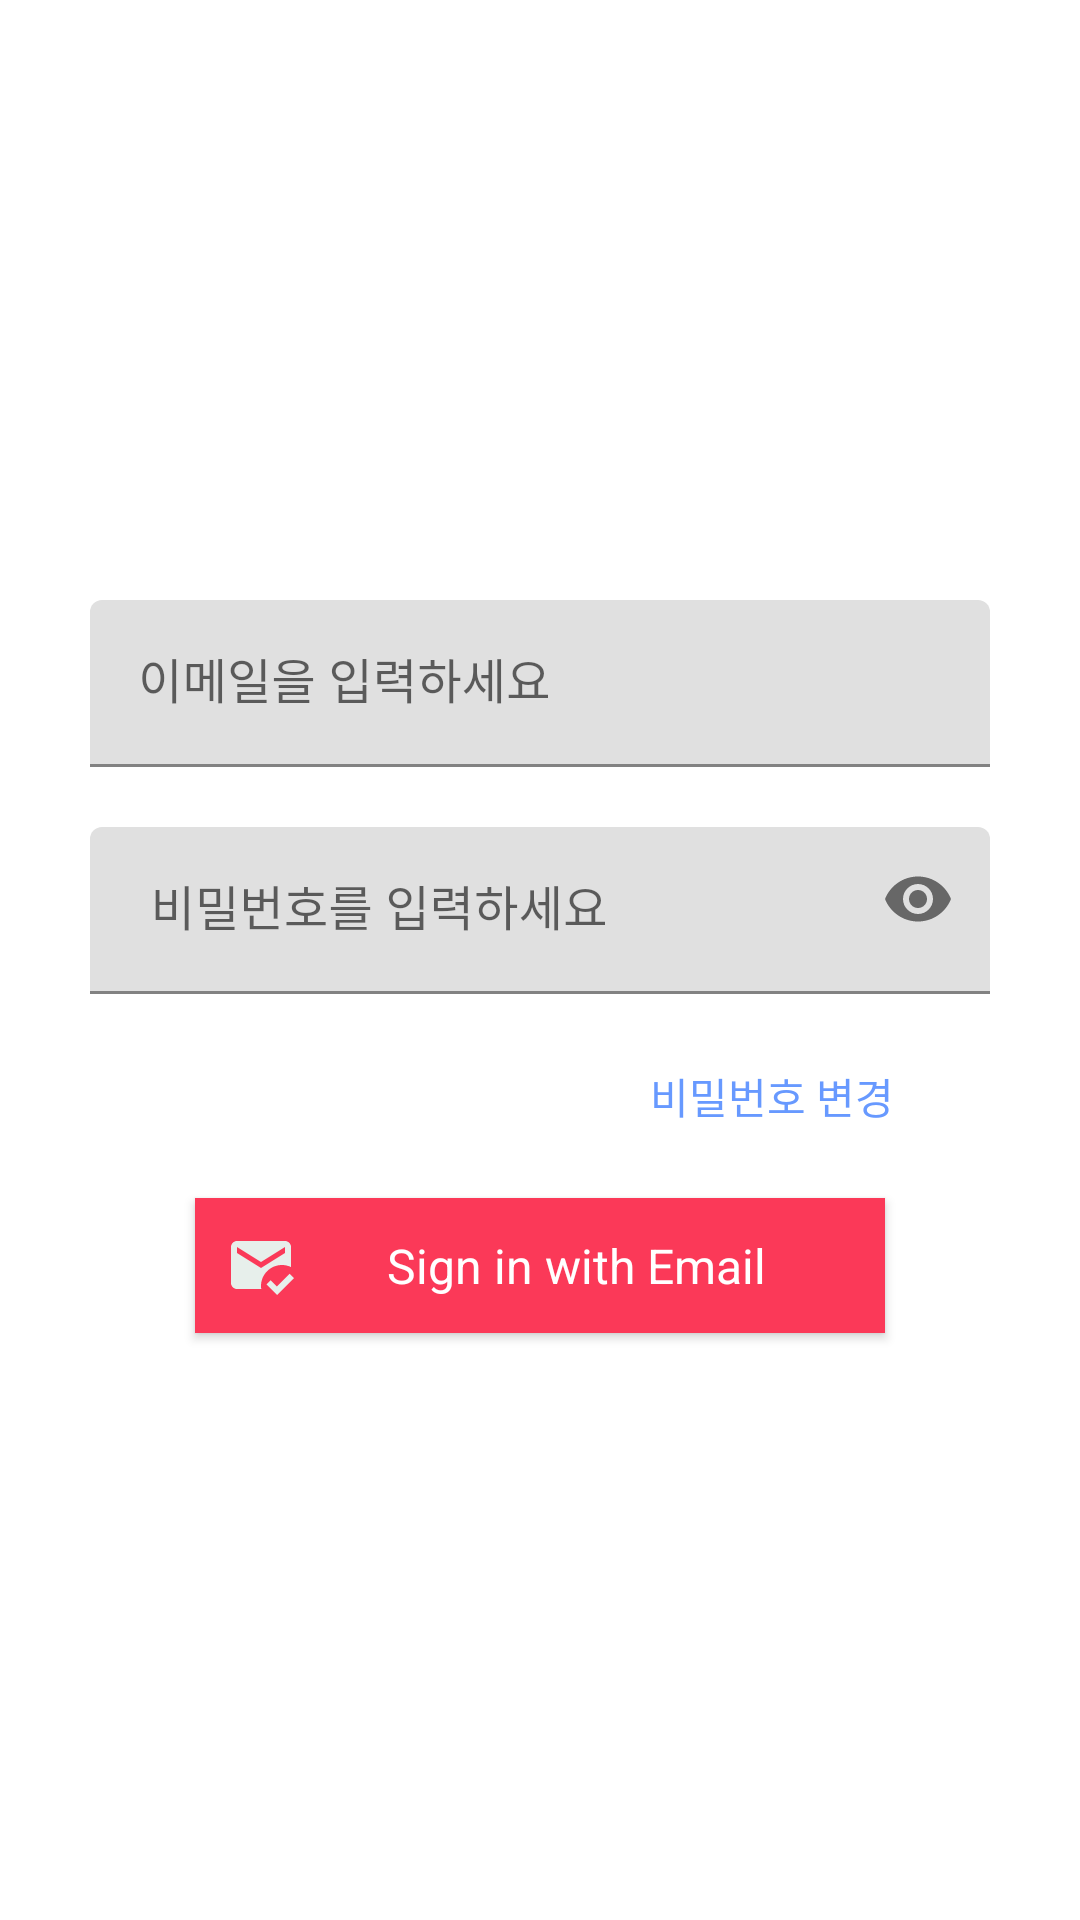

Android layout source for this screen:
<!-- AndroidManifest.xml: application theme Theme.New_Insta -->
<!-- res/layout/activity_main.xml -->
<?xml version="1.0" encoding="utf-8"?>
<LinearLayout xmlns:android="http://schemas.android.com/apk/res/android"
    xmlns:app="http://schemas.android.com/apk/res-auto"
    xmlns:tools="http://schemas.android.com/tools"
    android:layout_width="match_parent"
    android:layout_height="match_parent"
    android:orientation="vertical"
    tools:context=".MainActivity">

    <ImageView
        android:layout_margin="20dp"
        android:layout_gravity="center"
        android:id="@+id/imageView3"
        android:layout_width="300dp"
        android:layout_height="150dp"
        app:srcCompat="@drawable/logo_instagram" />

    <LinearLayout
        android:orientation="vertical"
        android:layout_width="match_parent"
        android:layout_height="wrap_content">

        <com.google.android.material.textfield.TextInputLayout
            android:layout_margin="10dp"
            android:gravity="center"
            android:id="@+id/emailTIL"
            android:layout_width="match_parent"
            android:layout_height="wrap_content">

            <EditText
                android:id="@+id/et_email"
                android:layout_width="300dp"
                android:layout_height="wrap_content"
                android:ems="10"
                android:hint="이메일을 입력하세요"
                android:inputType="textEmailAddress"
                />

        </com.google.android.material.textfield.TextInputLayout>

        <com.google.android.material.textfield.TextInputLayout
            android:layout_margin="10dp"
            app:passwordToggleEnabled="true"
            android:id="@+id/textInputLayout"
            android:layout_width="match_parent"
            android:layout_height="wrap_content"
            android:gravity="center">

            <EditText
                android:id="@+id/et_pw"
                android:layout_width="300dp"
                android:layout_height="wrap_content"
                android:ems="10"
                android:hint=" 비밀번호를 입력하세요"
                android:inputType="textPassword" />

        </com.google.android.material.textfield.TextInputLayout>

    </LinearLayout>

    <androidx.appcompat.widget.AppCompatButton
        android:layout_marginRight="50dp"
        android:layout_gravity="right"
        android:id="@+id/btn_mvPw"
        style="?android:attr/borderlessButtonStyle"
        android:layout_width="wrap_content"
        android:layout_height="wrap_content"
        android:text="비밀번호 변경"
        android:textColor="#6799FF" />



    <LinearLayout
        android:orientation="vertical"
        android:layout_width="match_parent"
        android:layout_height="wrap_content">

        <androidx.appcompat.widget.AppCompatButton
            android:layout_margin="10dp"
            android:layout_gravity="center"
            style="@style/Base.CardView"
            android:id="@+id/btn_login"
            android:layout_width="230dp"
            android:layout_height="45dp"
            android:background="@drawable/button_flat"
            android:drawableStart="@drawable/ic_baseline_mark_email_read_24"
            android:gravity="center"
            android:padding="10dp"
            android:text="Sign in with Email"
            android:textColor="@color/white"
            android:textSize="16sp"
            app:layout_constraintBottom_toTopOf="@+id/btn_google"
            app:layout_constraintEnd_toEndOf="parent"
            app:layout_constraintStart_toStartOf="parent"
            app:layout_constraintTop_toBottomOf="@+id/btn_mvPw" />

        <ImageView
            android:layout_margin="10dp"
            android:layout_gravity="center"
            android:id="@+id/btn_google"
            android:layout_width="300dp"
            android:layout_height="50dp"
            android:layout_marginBottom="20dp"
            android:src="@drawable/btn_google">
        </ImageView>

    </LinearLayout>

    <LinearLayout
        android:id="@+id/linearLayout"
        android:layout_width="match_parent"
        android:layout_height="wrap_content"
        android:layout_marginTop="20dp"
        android:layout_marginBottom="100dp"
        android:gravity="center"
        android:orientation="horizontal">

        <TextView
            android:id="@+id/textView3"
            android:layout_width="wrap_content"
            android:layout_height="wrap_content"
            android:text="계정이 없으신가요?" />

        <androidx.appcompat.widget.AppCompatButton
            android:id="@+id/btn_mvRegi"
            style="?android:attr/borderlessButtonStyle"
            android:layout_width="90dp"
            android:layout_height="40dp"
            android:text="가입하기"
            android:textColor="#6799FF"/>

    </LinearLayout>

</LinearLayout>
<!-- resources referenced by this layout -->
<resources>
  <!-- drawable button_flat (drawable-v24) -->
  <?xml version="1.0" encoding="utf-8"?>
  <shape xmlns:android="http://schemas.android.com/apk/res/android">
  
      <solid
          android:color="#fb3958"/>
  
  </shape>
  <!-- drawable ic_baseline_mark_email_read_24 (drawable-v24) -->
  <vector android:height="24dp" android:tint="#E7EFEB"
      android:viewportHeight="24" android:viewportWidth="24"
      android:width="24dp" xmlns:android="http://schemas.android.com/apk/res/android">
      <path android:fillColor="@android:color/white" android:pathData="M12,19c0,-3.87 3.13,-7 7,-7c1.08,0 2.09,0.25 3,0.68V6c0,-1.1 -0.9,-2 -2,-2H4C2.9,4 2,4.9 2,6v12c0,1.1 0.9,2 2,2h8.08C12.03,19.67 12,19.34 12,19zM4,6l8,5l8,-5v2l-8,5L4,8V6zM17.34,22l-3.54,-3.54l1.41,-1.41l2.12,2.12l4.24,-4.24L23,16.34L17.34,22z"/>
  </vector>
  <style name="Theme.New_Insta" parent="Theme.MaterialComponents.DayNight.NoActionBar">
          
          <item name="colorPrimary">#dc143c</item>
          <item name="colorPrimaryVariant">@color/purple_700</item>
          <item name="colorOnPrimary">@color/white</item>
          
          <item name="colorSecondary">@color/teal_200</item>
          <item name="colorSecondaryVariant">@color/teal_700</item>
          <item name="colorOnSecondary">@color/black</item>
          
          <item name="android:statusBarColor" tools:targetApi="l">?attr/colorPrimaryVariant</item>
          
      </style>
  <!-- not gathered from this repository: default colours our renderer supplied (Android Studio template values) -->
  <color name="purple_700">#FF3700B3</color>
  <color name="teal_200">#FF03DAC5</color>
  <color name="teal_700">#FF018786</color>
  <color name="black">#FF000000</color>
  <color name="white">#FFFFFFFF</color>
</resources>
